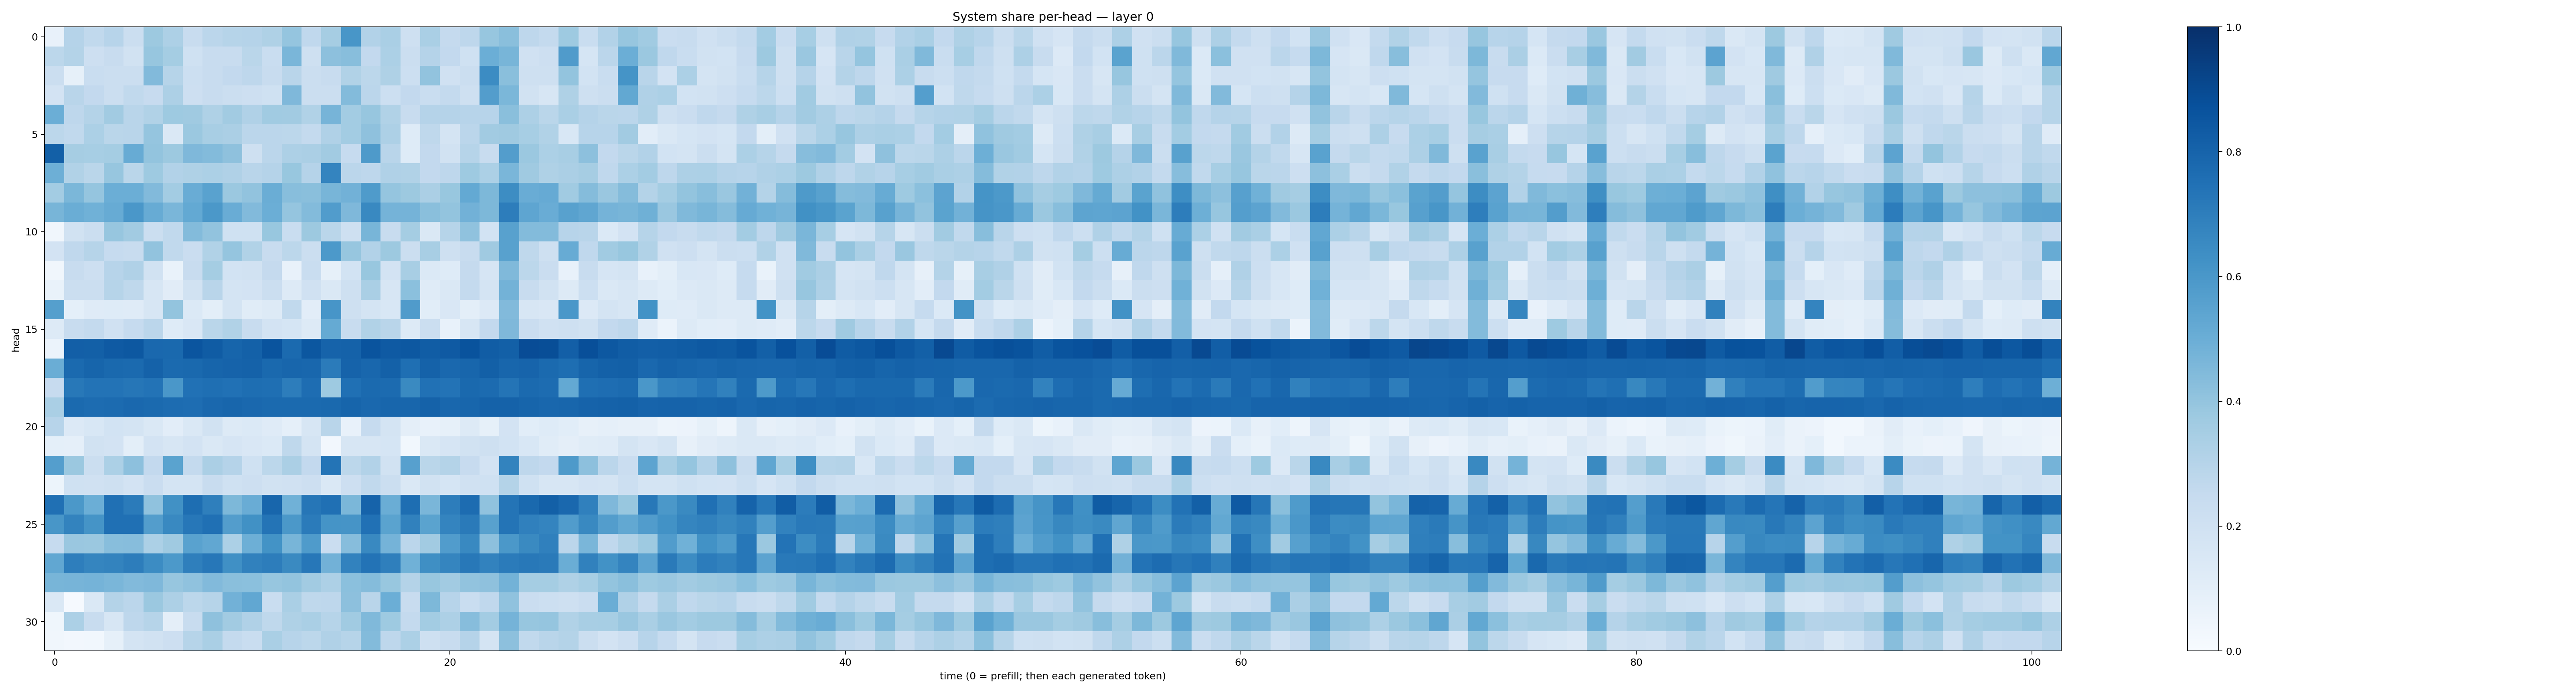

Source data for this figure (header and first rows):
0.070966415, 0.302118, 0.2638892, 0.29489425, 0.22558023, 0.37551773, 0.32573855, 0.24056487, 0.28166524, 0.30029246, 0.3023736, 0.320951, 0.39771152, 0.26788387, 0.3482211, 0.6054577, 0.31042558, 0.3369404, 0.2066475, 0.33800074, 0.25162244, 0.27609953, 0.3941654, 0.42481026
0.2797, 0.3062, 0.2147, 0.2387, 0.1937, 0.3924, 0.3519, 0.2021, 0.2397, 0.2359, 0.2867, 0.2336, 0.4639, 0.2082, 0.4158, 0.4293, 0.2583, 0.3319, 0.2206, 0.301, 0.2592, 0.2016, 0.499, 0.4685
0.2207, 0.08406, 0.2317, 0.2197, 0.2217, 0.4444, 0.2983, 0.2172, 0.2363, 0.2581, 0.2746, 0.2378, 0.2906, 0.2234, 0.2376, 0.3139, 0.2776, 0.3238, 0.215, 0.4051, 0.1991, 0.2222, 0.6462, 0.4254
0.1816, 0.2924, 0.2593, 0.2195, 0.2635, 0.2453, 0.3275, 0.2121, 0.2407, 0.2219, 0.2111, 0.1993, 0.4506, 0.2252, 0.2212, 0.4384, 0.2826, 0.2165, 0.2602, 0.233, 0.2573, 0.2094, 0.5709, 0.4584
0.4989, 0.2763, 0.3084, 0.3622, 0.2924, 0.3136, 0.3737, 0.3706, 0.3234, 0.3598, 0.3192, 0.3663, 0.3627, 0.3147, 0.4688, 0.3567, 0.3937, 0.3153, 0.2409, 0.3029, 0.3025, 0.2967, 0.2935, 0.4232
0.28, 0.2647, 0.3292, 0.2869, 0.2925, 0.3976, 0.1455, 0.3822, 0.3431, 0.3325, 0.2847, 0.2819, 0.281, 0.2558, 0.3181, 0.3588, 0.4133, 0.3255, 0.123, 0.2726, 0.1742, 0.2831, 0.3605, 0.3675
0.8138, 0.3481, 0.3472, 0.3516, 0.5104, 0.399, 0.3787, 0.4508, 0.4398, 0.4136, 0.2073, 0.2838, 0.3261, 0.3325, 0.3629, 0.2498, 0.5889, 0.2916, 0.1225, 0.2594, 0.1895, 0.2986, 0.2404, 0.5723
0.4935, 0.3131, 0.2852, 0.3917, 0.2868, 0.3734, 0.3106, 0.3222, 0.3303, 0.319, 0.2898, 0.3011, 0.3868, 0.3025, 0.6748, 0.2817, 0.2744, 0.3182, 0.3157, 0.2612, 0.2769, 0.3714, 0.3312, 0.4631
0.3558, 0.4574, 0.3965, 0.4994, 0.4968, 0.4434, 0.3556, 0.504, 0.5524, 0.3814, 0.4026, 0.5014, 0.4274, 0.425, 0.468, 0.484, 0.5858, 0.3967, 0.3754, 0.3349, 0.3904, 0.5203, 0.4559, 0.6427
0.4649, 0.5035, 0.4859, 0.5092, 0.6005, 0.5113, 0.4637, 0.5196, 0.5959, 0.5047, 0.4447, 0.4986, 0.3979, 0.4377, 0.5761, 0.451, 0.6585, 0.4747, 0.4752, 0.4234, 0.3988, 0.4828, 0.456, 0.7011
0.03264, 0.1917, 0.2234, 0.3935, 0.3604, 0.2229, 0.2637, 0.4401, 0.4044, 0.2017, 0.2017, 0.3898, 0.2317, 0.3785, 0.2871, 0.2055, 0.466, 0.2392, 0.3534, 0.1482, 0.2982, 0.4094, 0.185, 0.5568
0.1801, 0.267, 0.2998, 0.2495, 0.2406, 0.4029, 0.2639, 0.2297, 0.3145, 0.396, 0.3137, 0.2393, 0.281, 0.2225, 0.5914, 0.392, 0.3109, 0.3766, 0.2224, 0.3399, 0.2069, 0.2364, 0.3706, 0.5579
0.03252, 0.2347, 0.2134, 0.2964, 0.3196, 0.1889, 0.06737, 0.2407, 0.3535, 0.1848, 0.1901, 0.2514, 0.07311, 0.2328, 0.08415, 0.1856, 0.3871, 0.1833, 0.3415, 0.1377, 0.1227, 0.2511, 0.1677, 0.4475
0.06829, 0.2207, 0.2192, 0.2974, 0.2729, 0.1639, 0.1107, 0.191, 0.2909, 0.1724, 0.1808, 0.2226, 0.1254, 0.1976, 0.1435, 0.2068, 0.336, 0.1605, 0.4199, 0.119, 0.1408, 0.2559, 0.1778, 0.4796
0.5639, 0.09162, 0.1207, 0.1248, 0.1184, 0.1624, 0.402, 0.1397, 0.09928, 0.1793, 0.1148, 0.1291, 0.2645, 0.1021, 0.6086, 0.2065, 0.1759, 0.1528, 0.5818, 0.108, 0.1489, 0.09831, 0.1348, 0.4439
0.1314, 0.2391, 0.2539, 0.1959, 0.2484, 0.2847, 0.1225, 0.1507, 0.2878, 0.3137, 0.2365, 0.1834, 0.1696, 0.1318, 0.5179, 0.2419, 0.3153, 0.2918, 0.129, 0.2195, 0.0754, 0.1602, 0.261, 0.453
0.06154, 0.8202, 0.8154, 0.8381, 0.8466, 0.7839, 0.7788, 0.8565, 0.8307, 0.7937, 0.8101, 0.8612, 0.7752, 0.8484, 0.8023, 0.8084, 0.8632, 0.8368, 0.8465, 0.8266, 0.8365, 0.8666, 0.8269, 0.8131
0.5032, 0.7756, 0.7958, 0.7809, 0.7773, 0.8059, 0.7741, 0.7782, 0.7933, 0.8043, 0.8061, 0.7795, 0.7915, 0.7879, 0.708, 0.8046, 0.7865, 0.8102, 0.7549, 0.8069, 0.7847, 0.7916, 0.8152, 0.7924
0.2433, 0.7199, 0.739, 0.739, 0.7295, 0.7387, 0.6001, 0.7473, 0.7552, 0.7465, 0.7586, 0.7569, 0.7006, 0.7629, 0.374, 0.7512, 0.7741, 0.7717, 0.6556, 0.7479, 0.7389, 0.779, 0.7731, 0.735
0.3391, 0.7773, 0.7693, 0.7699, 0.7825, 0.7756, 0.7689, 0.7636, 0.7831, 0.7902, 0.7814, 0.7749, 0.7756, 0.7743, 0.7811, 0.795, 0.783, 0.7898, 0.7918, 0.8052, 0.7875, 0.7898, 0.8071, 0.805
0.2946, 0.1358, 0.1547, 0.184, 0.172, 0.1415, 0.1021, 0.1427, 0.1917, 0.1327, 0.1396, 0.1186, 0.08904, 0.1568, 0.2901, 0.07473, 0.2463, 0.1761, 0.09454, 0.07724, 0.08501, 0.126, 0.08345, 0.1822
0.09066, 0.08616, 0.1909, 0.181, 0.1011, 0.1805, 0.1589, 0.1804, 0.142, 0.1647, 0.152, 0.1396, 0.2701, 0.1726, 0.02625, 0.1594, 0.1629, 0.1708, 0.03087, 0.1447, 0.1652, 0.1921, 0.205, 0.1853
0.5702, 0.3799, 0.2225, 0.3301, 0.4146, 0.26, 0.5491, 0.2544, 0.3341, 0.3043, 0.2027, 0.2795, 0.3342, 0.2588, 0.7347, 0.2807, 0.312, 0.1907, 0.5609, 0.2874, 0.306, 0.2447, 0.181, 0.6767
0.05275, 0.2011, 0.1985, 0.2087, 0.1811, 0.2269, 0.1733, 0.1783, 0.2359, 0.2001, 0.2122, 0.1918, 0.1979, 0.2117, 0.1474, 0.212, 0.2632, 0.2226, 0.148, 0.193, 0.1687, 0.1965, 0.2025, 0.3049
0.7531, 0.5939, 0.4981, 0.7532, 0.7106, 0.4096, 0.6262, 0.7611, 0.6947, 0.4565, 0.5073, 0.7896, 0.4853, 0.7286, 0.7529, 0.4571, 0.8019, 0.5003, 0.7595, 0.4648, 0.7015, 0.7695, 0.4069, 0.7347
0.6044, 0.678, 0.6141, 0.7533, 0.7519, 0.5703, 0.658, 0.7254, 0.7503, 0.5736, 0.6256, 0.7361, 0.595, 0.708, 0.6171, 0.6108, 0.7483, 0.5484, 0.685, 0.5488, 0.6726, 0.7138, 0.5552, 0.7355
0.2467, 0.3843, 0.3799, 0.4296, 0.4331, 0.3313, 0.3684, 0.5526, 0.5286, 0.3305, 0.494, 0.6178, 0.4664, 0.5833, 0.2266, 0.4329, 0.6584, 0.4754, 0.2838, 0.3603, 0.5778, 0.6594, 0.4152, 0.597
0.5285, 0.6963, 0.6683, 0.6779, 0.7013, 0.6446, 0.5912, 0.6944, 0.726, 0.6317, 0.684, 0.6995, 0.656, 0.7229, 0.4814, 0.6829, 0.7399, 0.6932, 0.4863, 0.6367, 0.6713, 0.7205, 0.6809, 0.7095
0.4666, 0.4695, 0.4731, 0.4637, 0.4422, 0.452, 0.3936, 0.4078, 0.444, 0.4239, 0.4199, 0.3944, 0.4, 0.3619, 0.3263, 0.4215, 0.4362, 0.3884, 0.3054, 0.3906, 0.3622, 0.4037, 0.4113, 0.4786
0.1457, 0.01009, 0.1408, 0.3058, 0.2838, 0.3817, 0.3277, 0.2806, 0.3004, 0.4826, 0.5289, 0.2331, 0.3369, 0.2709, 0.2758, 0.4155, 0.291, 0.4987, 0.2403, 0.4537, 0.2956, 0.2316, 0.2676, 0.4082
0.03673, 0.3299, 0.2404, 0.1594, 0.2751, 0.2997, 0.09419, 0.2386, 0.4126, 0.3625, 0.3167, 0.2728, 0.3223, 0.3378, 0.2994, 0.3644, 0.4487, 0.3748, 0.2572, 0.3581, 0.3259, 0.4312, 0.356, 0.4735
0.03165, 0.02464, 0.0302, 0.08335, 0.1756, 0.1931, 0.214, 0.2973, 0.3388, 0.2566, 0.2312, 0.337, 0.2932, 0.2789, 0.319, 0.2976, 0.4403, 0.2751, 0.3296, 0.2088, 0.2394, 0.3015, 0.1765, 0.4176
